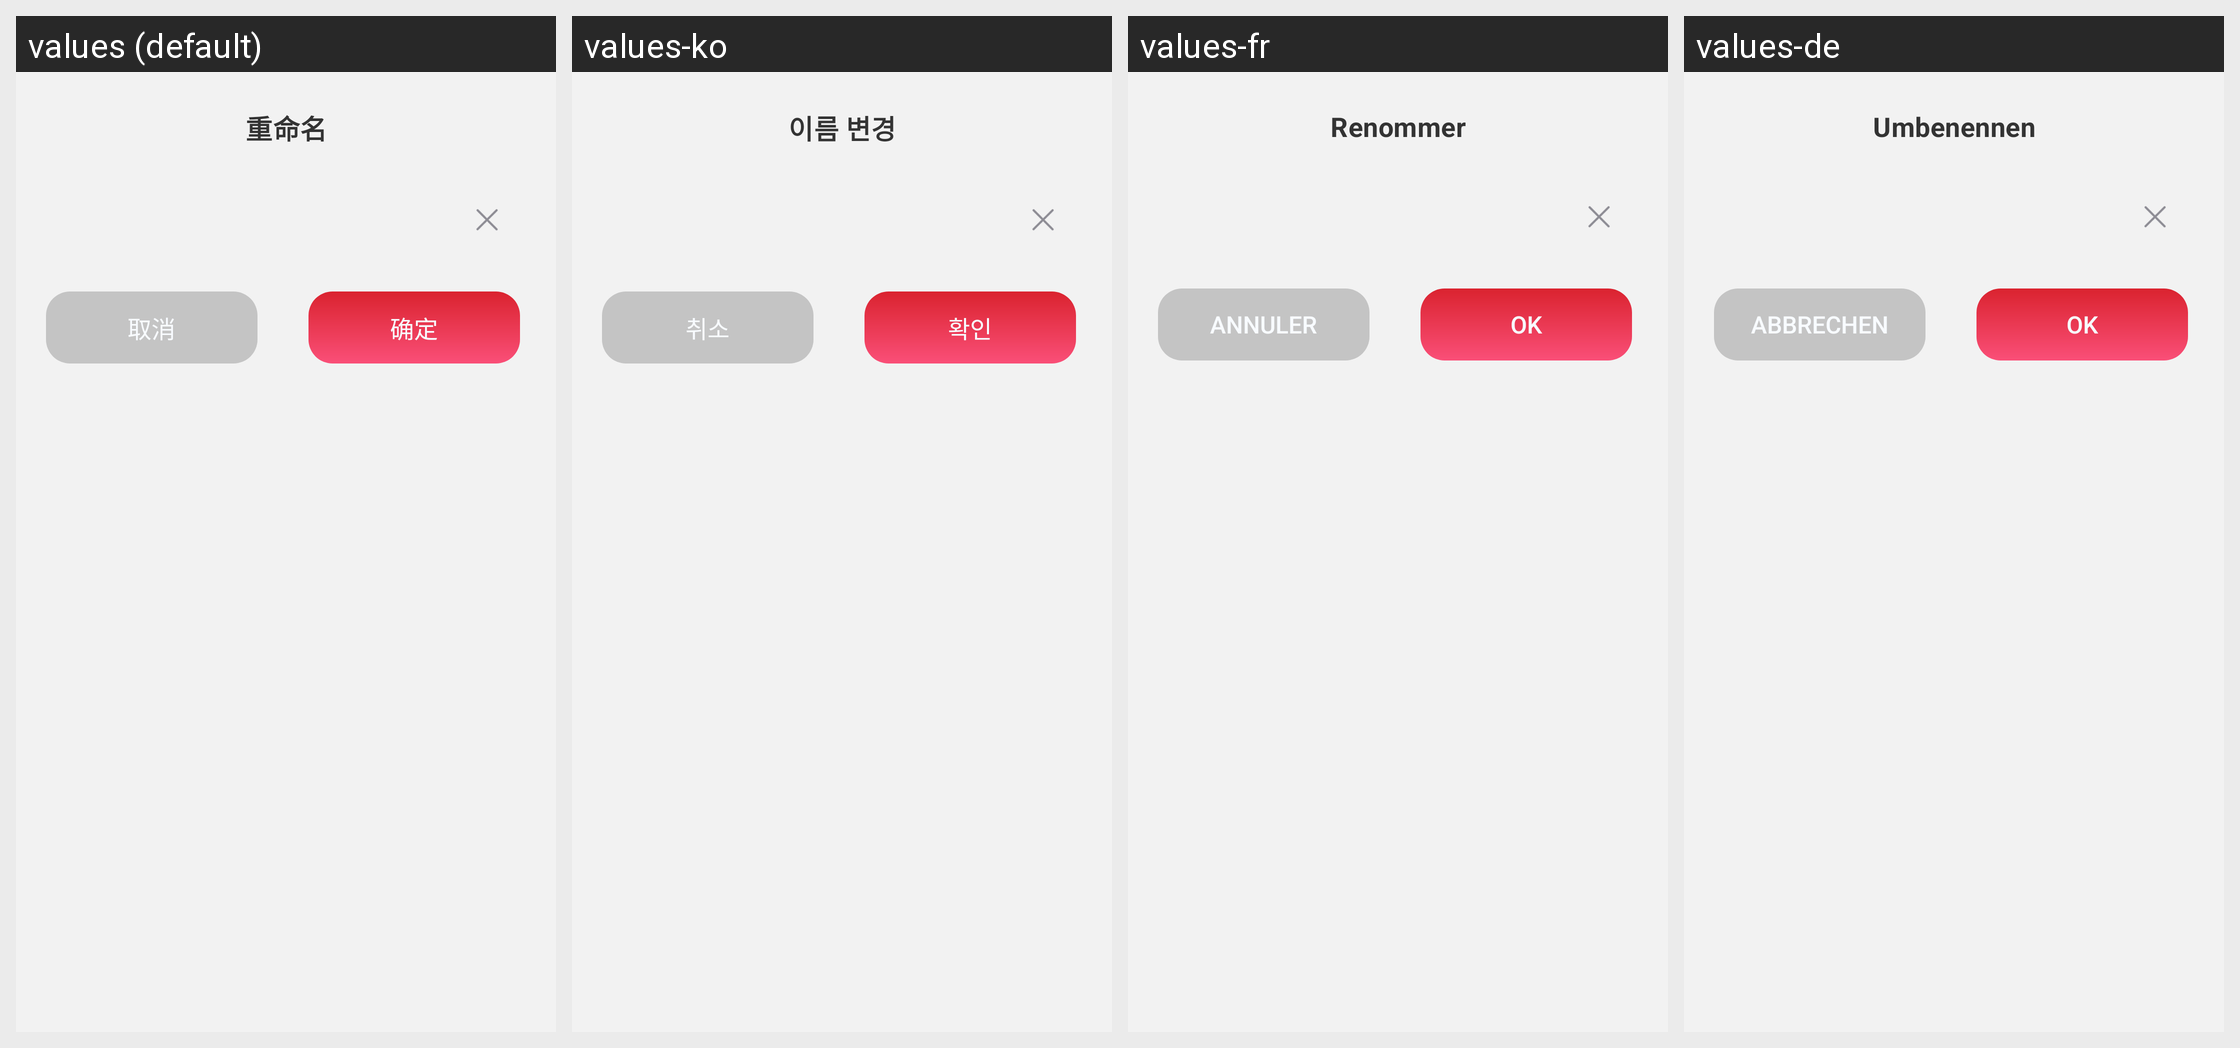

The Android screen above is rendered under several locales of the same app. Produce the string resources it draws, with the default and per-locale values.
Android screen res/layout/files_dialog_rename.xml rendered under 4 locales, left to right: values (default), values-ko, values-fr, values-de. Device: Nexus 5 (rendered at 1080×1920; each locale shown at half size, 540×960, under a caption strip naming it); theme Theme.PdfReader.
Other locales in the repository, not shown: values-ar, values-en, values-es, values-ja, values-ms, values-pt, values-ru, values-zh-rTW.
Strings drawn on this screen, with the default value and each locale's value (text and hints the layout hard-codes, and strings that could not be matched under every locale, appear in the picture but are not listed):

rename
  values: 重命名
  values-ko: 이름 변경
  values-fr: Renommer
  values-de: Umbenennen

cancel
  values: 取消
  values-ko: 취소
  values-fr: Annuler
  values-de: Abbrechen

ok
  values: 确定
  values-ko: 확인
  values-fr: OK
  values-de: OK
